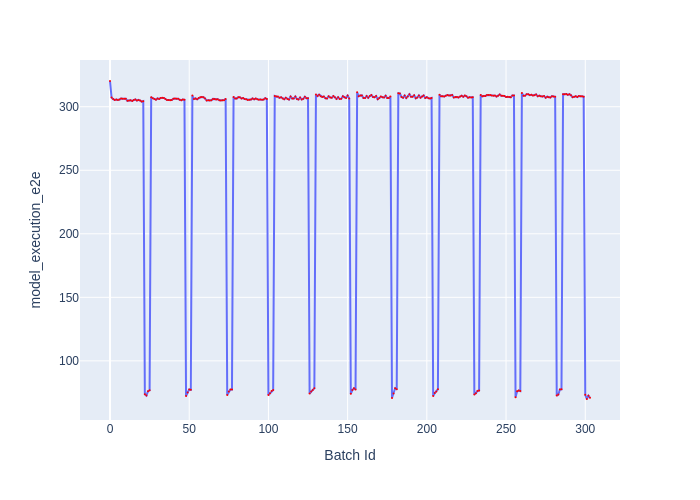

Values plotted in this chart, from the file beside it:
Batch Id, model_execution_e2e
0, 320.3
1, 307.3
2, 306
3, 305.4
4, 305.6
5, 305.3
6, 305.7
7, 306.4
8, 306.3
9, 306.3
10, 306.3
11, 304.7
12, 304.8
13, 305.2
14, 304.6
15, 305.3
16, 305.8
17, 304.9
18, 305.4
19, 304.9
20, 304.1
21, 304.4
22, 73.69
23, 72.71
24, 76.09
25, 76.81
26, 307.5
27, 306.7
28, 306.1
29, 305.5
30, 306.5
31, 306.2
32, 306.8
33, 307.1
34, 306.9
35, 306.1
36, 305.3
37, 305.2
38, 305
39, 305.2
40, 306.3
41, 306.4
42, 306.2
43, 306.3
44, 305.5
45, 305.1
46, 305.7
47, 305.5
48, 72.34
49, 75.04
50, 77.54
51, 77.26
52, 308.8
53, 306.2
54, 306.5
55, 305.8
56, 306.8
57, 307.4
58, 307.6
59, 307.5
... 244 more rows
